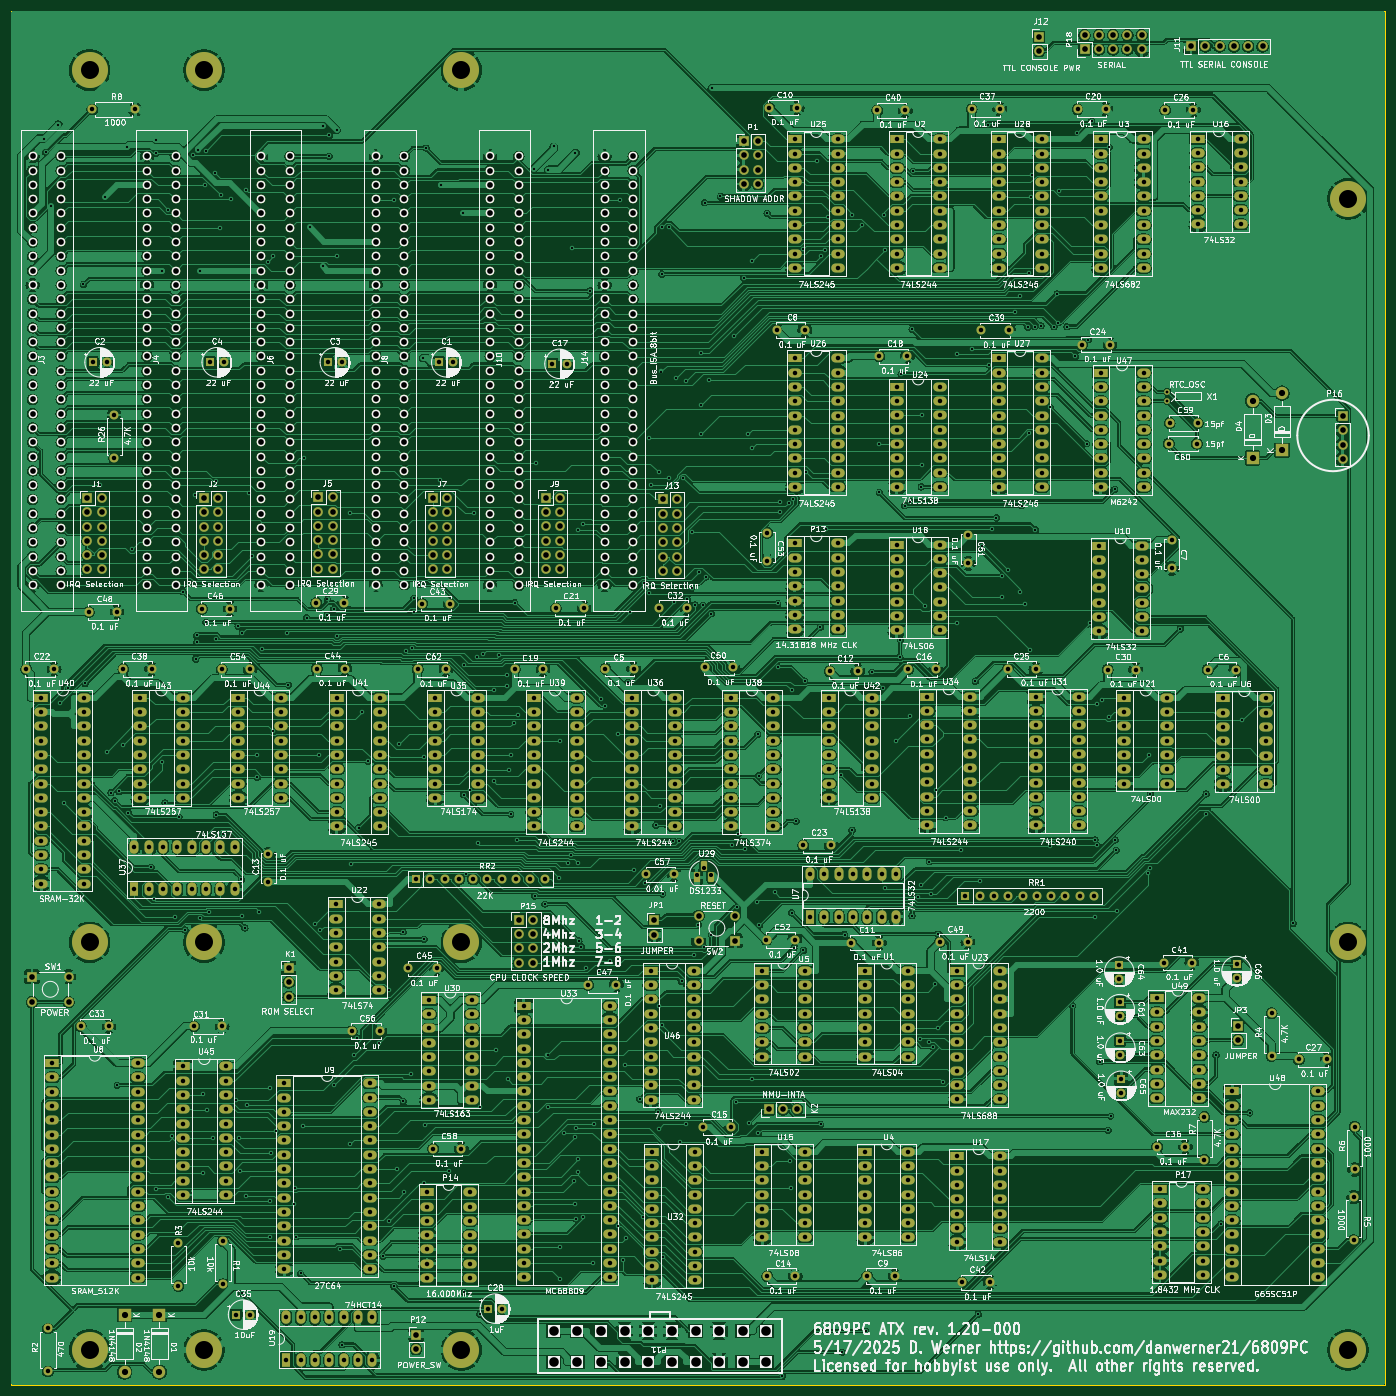
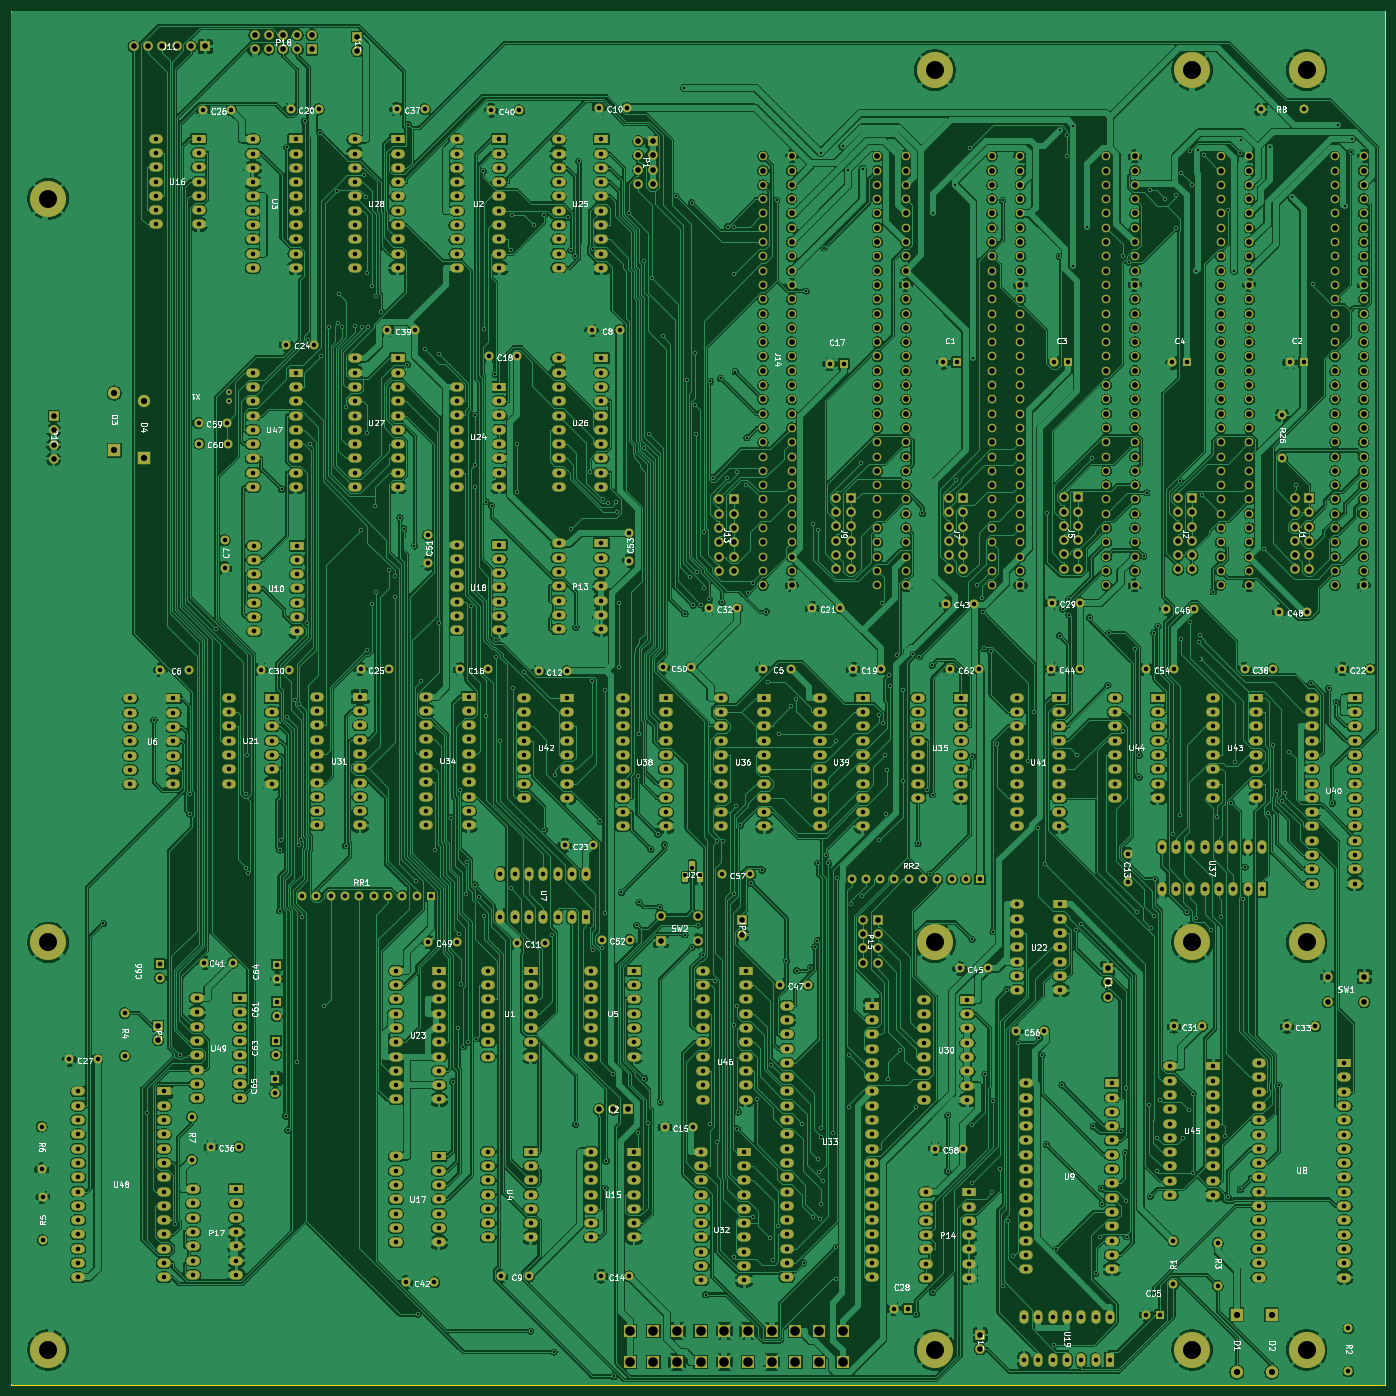
Circuit board: 9 layer files. Board 244.0 x 244.0 mm.
- bottom_copper: 6809PC-6U-B_Cu.gbl (1893319 bytes)
- bottom_mask: 6809PC-6U-B_Mask.gbs (48144 bytes)
- bottom_silk: 6809PC-6U-B_Silkscreen.gbo (247569 bytes)
- outline: 6809PC-6U-Edge_Cuts.gm1 (638 bytes)
- top_copper: 6809PC-6U-F_Cu.gtl (1613094 bytes)
- top_mask: 6809PC-6U-F_Mask.gts (48144 bytes)
- top_silk: 6809PC-6U-F_Silkscreen.gto (896649 bytes)
- drill: 6809PC-6U-NPTH.drl (277 bytes)
- drill: 6809PC-6U-PTH.drl (33738 bytes)

=== bottom_copper: 6809PC-6U-B_Cu.gbl (1893319 bytes, source omitted) ===
=== bottom_mask: 6809PC-6U-B_Mask.gbs (48144 bytes, source omitted) ===
=== bottom_silk: 6809PC-6U-B_Silkscreen.gbo (247569 bytes, source omitted) ===
=== outline: 6809PC-6U-Edge_Cuts.gm1 ===
%TF.GenerationSoftware,KiCad,Pcbnew,8.0.6*%
%TF.CreationDate,2025-05-19T16:18:50-05:00*%
%TF.ProjectId,6809PC-6U,36383039-5043-42d3-9655-2e6b69636164,5/17/2025 002*%
%TF.SameCoordinates,Original*%
%TF.FileFunction,Profile,NP*%
%FSLAX46Y46*%
G04 Gerber Fmt 4.6, Leading zero omitted, Abs format (unit mm)*
G04 Created by KiCad (PCBNEW 8.0.6) date 2025-05-19 16:18:50*
%MOMM*%
%LPD*%
G01*
G04 APERTURE LIST*
%TA.AperFunction,Profile*%
%ADD10C,0.200000*%
%TD*%
G04 APERTURE END LIST*
D10*
X69080400Y-55872400D02*
X313080400Y-55872400D01*
X313080400Y-299872400D01*
X69080400Y-299872400D01*
X69080400Y-55872400D01*
M02*

=== top_copper: 6809PC-6U-F_Cu.gtl (1613094 bytes, source omitted) ===
=== top_mask: 6809PC-6U-F_Mask.gts (48144 bytes, source omitted) ===
=== top_silk: 6809PC-6U-F_Silkscreen.gto (896649 bytes, source omitted) ===
=== drill: 6809PC-6U-NPTH.drl ===
M48
; DRILL file {KiCad 8.0.6} date 2025-05-19T16:18:46-0500
; FORMAT={-:-/ absolute / inch / decimal}
; #@! TF.CreationDate,2025-05-19T16:18:46-05:00
; #@! TF.GenerationSoftware,Kicad,Pcbnew,8.0.6
; #@! TF.FileFunction,NonPlated,1,2,NPTH
FMAT,2
INCH
%
G90
G05
M30

=== drill: 6809PC-6U-PTH.drl (33738 bytes, source omitted) ===
